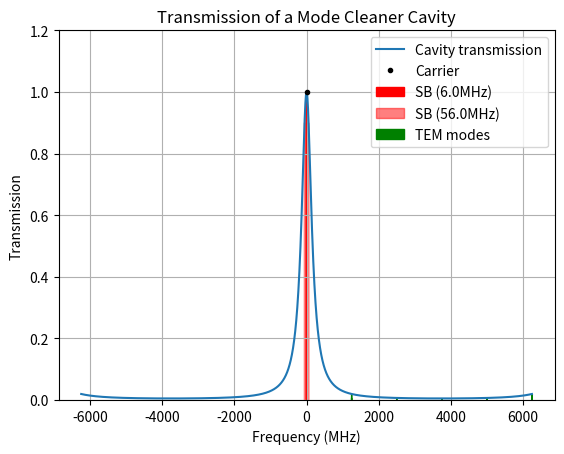

This chart was generated by the following Python code:
# import the required libraries
import matplotlib.pyplot as plt
import numpy as np
import sys


def Tnm(F,g,i): # Transmission of TEM modes
  return 1/(1+(2*F/np.pi)**2*np.sin(i*np.arccos(np.sqrt(g)))**2)

def Airy(F,f, L): # Transmission as a function of frequency
  return 1/(1+(2*F/np.pi)**2*np.sin(2*np.pi*f*L/c)**2)

def L00(lbda,q,g):
   return (lbda/2)*(q+1/2+np.arccos(np.sqrt(g))/np.pi)


# Constants
c=2.99792e8  # speed of light
carrier=1064e-9 # Carrier wavelength
f=c/carrier
k=2*np.pi*f/c
fm=[6e6, 56e6] #SB frequencies
R1 = 0.99; T1=np.sqrt(1-R1) # mirror 1
R2 = 0.99; T2=np.sqrt(1-R2) # mirror 2
n=1.45 # index of cavity
nm_max=5 # Max n+m order
SB_limit=0.90 # Minimum transmission for the higher fm
TEM_limit=0.1 # Max transmission allowed for T01
T=[[],[]]; Tbefore=[[1]*len(fm),[1]*nm_max]
L_lim=[2e-2, 30e-2] # Optical length limits
F_lim=[5, 50] # Finesse limits
precisions=[1e-1, 1e-3, 1e-3] # Precisions on F, L (m), and r (m)


## Losses limitations
losses_max=1/100; P=10/1000000
F_max=np.pi*losses_max/(4*P)
if F_max<F_lim[1]: F_lim[1]=F_max

for F in np.arange(F_lim[0],F_lim[1],precisions[0]):
  FL_max=(c*np.sqrt(1-SB_limit))/(4*fm[len(fm)-1]*np.sqrt(SB_limit))
  if FL_max/F<L_lim[1]:
    L_max=FL_max/F
  else:
    L_max=L_lim[1]
  print (round(100-((((F_lim[1]-F_lim[0])/precisions[0])-F)/(F_lim[1]-F_lim[0])/precisions[0])*100,1),"%", end="\r")

  for L in np.arange(L_lim[0], L_max, precisions[1]):
    rL_max=TEM_limit*(2*F*L/(n*np.pi))**2
    r_max=rL_max/L

    for r in np.arange(1e-2,r_max, precisions[2]):
        g=1-L/r
        for i in range(len(fm)):
            T[0].append(Airy(F,L,fm[i])) # Transmissions of SB
        for i in range(1,nm_max+1):
            T[1].append(Tnm(F,g,i)) # Transmissions of TEM modes
        dT=(np.max(Tbefore[1])-np.max(T[1]))+(np.max(T[0])-np.max(Tbefore[0]))
        if dT>0:
           Parameters=[F,L,r]
           Tparameters=T
        Tbefore=T
        T=[[],[]]
print()
g=1-(Parameters[1]/Parameters[2])

# Carrier transmission
q_min=np.floor((2*Parameters[1]/carrier)-(1/2)-(np.arccos(np.sqrt(g))/np.pi)) # find minimum value
L_min=L00(carrier,q_min,g); L_max=L00(carrier,q_min+1,g)
if np.abs(Parameters[1]-L_min)<np.abs(Parameters[1]-L_max):
  Parameters[1]=L_min
else:
  Parameters[1]=L_max
g=1-(Parameters[1]/Parameters[2])

print("-----Parameters choosed-----")
print("Parameters: ", Parameters)
print("Transmissions: ", Tparameters)
print()



# Frequency of the TEM modes
print("-----Other stuff-----")
df=np.arccos(np.sqrt(g))*c/(2*np.pi*Parameters[1])
print("df (MHz)=", df/1e6)

f=0 #a commenter pour centrer sur f

#Plotting transmission(frequency)
fsr = c/(2*n*Parameters[1]) # free spectral range
limits=[df*nm_max,np.max(fm),0.5*fsr]
f_range = np.linspace(f-np.max(limits), f+np.max(limits), 10000) # frequency range prbleme si on centre sur f?
print("FSR (MHz)=",fsr*10**-6)
plt.grid()
plt.plot(f_range/1e6, Airy(Parameters[0],f_range,Parameters[1]), label="Cavity transmission")
plt.ylim(0,1.2)
plt.plot(f/1e6, 1, '.', color='black', label="Carrier")

for i in range(len(fm)):
  plt.arrow(f/1e6-fm[i]/1e6, 0, 0, Tparameters[0][i],head_width=10, head_length=0.03, color='red', alpha=1-i/len(fm), length_includes_head=True, label="SB ("+str(fm[i]/1e6)+"MHz)")
  plt.arrow(f/1e6+fm[i]/1e6, 0, 0, Tparameters[0][i],head_width=10, head_length=0.03,color='red', alpha=1-i/len(fm), length_includes_head=True)

plt.arrow(f/1e6+df/1e6, 0, 0, Tparameters[1][1],head_width=10, head_length=0.03, color='green',length_includes_head=True, label="TEM modes")
for i in range(len(Tparameters[1])):
  plt.arrow(f/1e6+(i+1)*df/1e6, 0, 0, Tparameters[1][i],head_width=10, head_length=0.03, color='green',length_includes_head=True)

#print(f[np.where(np.max(I))]-c/carrier)
plt.xlabel('Frequency (MHz)')
plt.ylabel('Transmission')
plt.title('Transmission of a Mode Cleaner Cavity')
plt.legend()
plt.show()



# Rajouter calcul du waist


